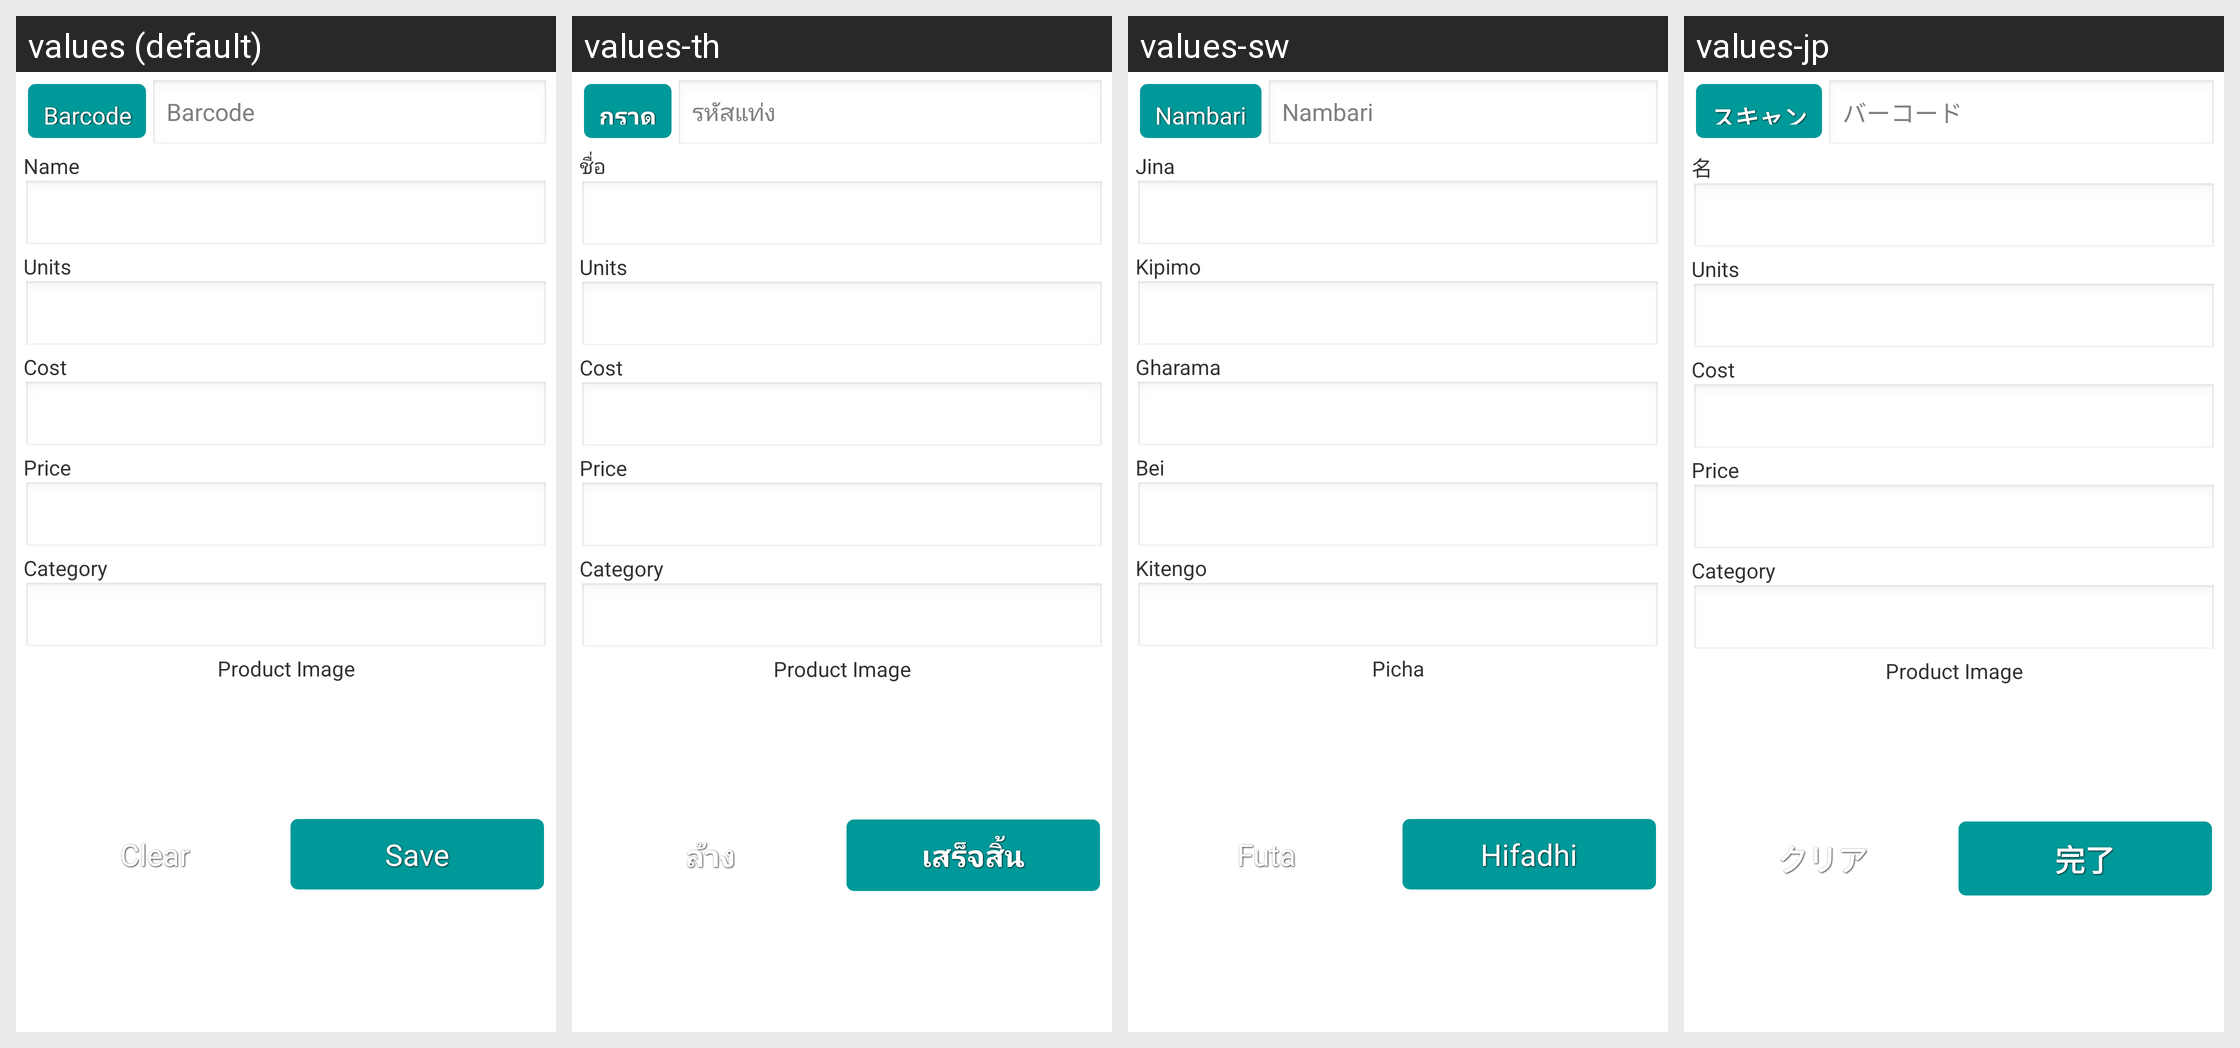

The same Android screen rendered under several of its app's locales, left to right. List the strings drawn on it with the default value and each locale's translation.
Android screen res/layout/layout_addproduct.xml rendered under 4 locales, left to right: values (default), values-th, values-sw, values-jp. Device: Nexus 5 (rendered at 1080×1920; each locale shown at half size, 540×960, under a caption strip naming it); theme AppTheme.
Strings drawn on this screen, with the default value and each locale's value (text and hints the layout hard-codes, and strings that could not be matched under every locale, appear in the picture but are not listed):

scan
  values: Barcode
  values-th: กราด
  values-sw: Nambari
  values-jp: スキャン

barcode
  values: Barcode
  values-th: รหัสแท่ง
  values-sw: Nambari
  values-jp: バーコード

name
  values: Name
  values-th: ชื่อ
  values-sw: Jina
  values-jp: 名

units
  values: Units
  values-th: Units  [not translated; the default value is used]
  values-sw: Kipimo
  values-jp: Units  [not translated; the default value is used]

costPrice
  values: Cost
  values-th: Cost  [not translated; the default value is used]
  values-sw: Gharama
  values-jp: Cost  [not translated; the default value is used]

sale_price
  values: Price
  values-th: Price  [not translated; the default value is used]
  values-sw: Bei
  values-jp: Price  [not translated; the default value is used]

category
  values: Category
  values-th: Category  [not translated; the default value is used]
  values-sw: Kitengo
  values-jp: Category  [not translated; the default value is used]

product_Image
  values: Product Image
  values-th: Product Image  [not translated; the default value is used]
  values-sw: Picha
  values-jp: Product Image  [not translated; the default value is used]

clear
  values: Clear
  values-th: ล้าง
  values-sw: Futa
  values-jp: クリア

save
  values: Save
  values-th: เสร็จสิ้น
  values-sw: Hifadhi
  values-jp: 完了
